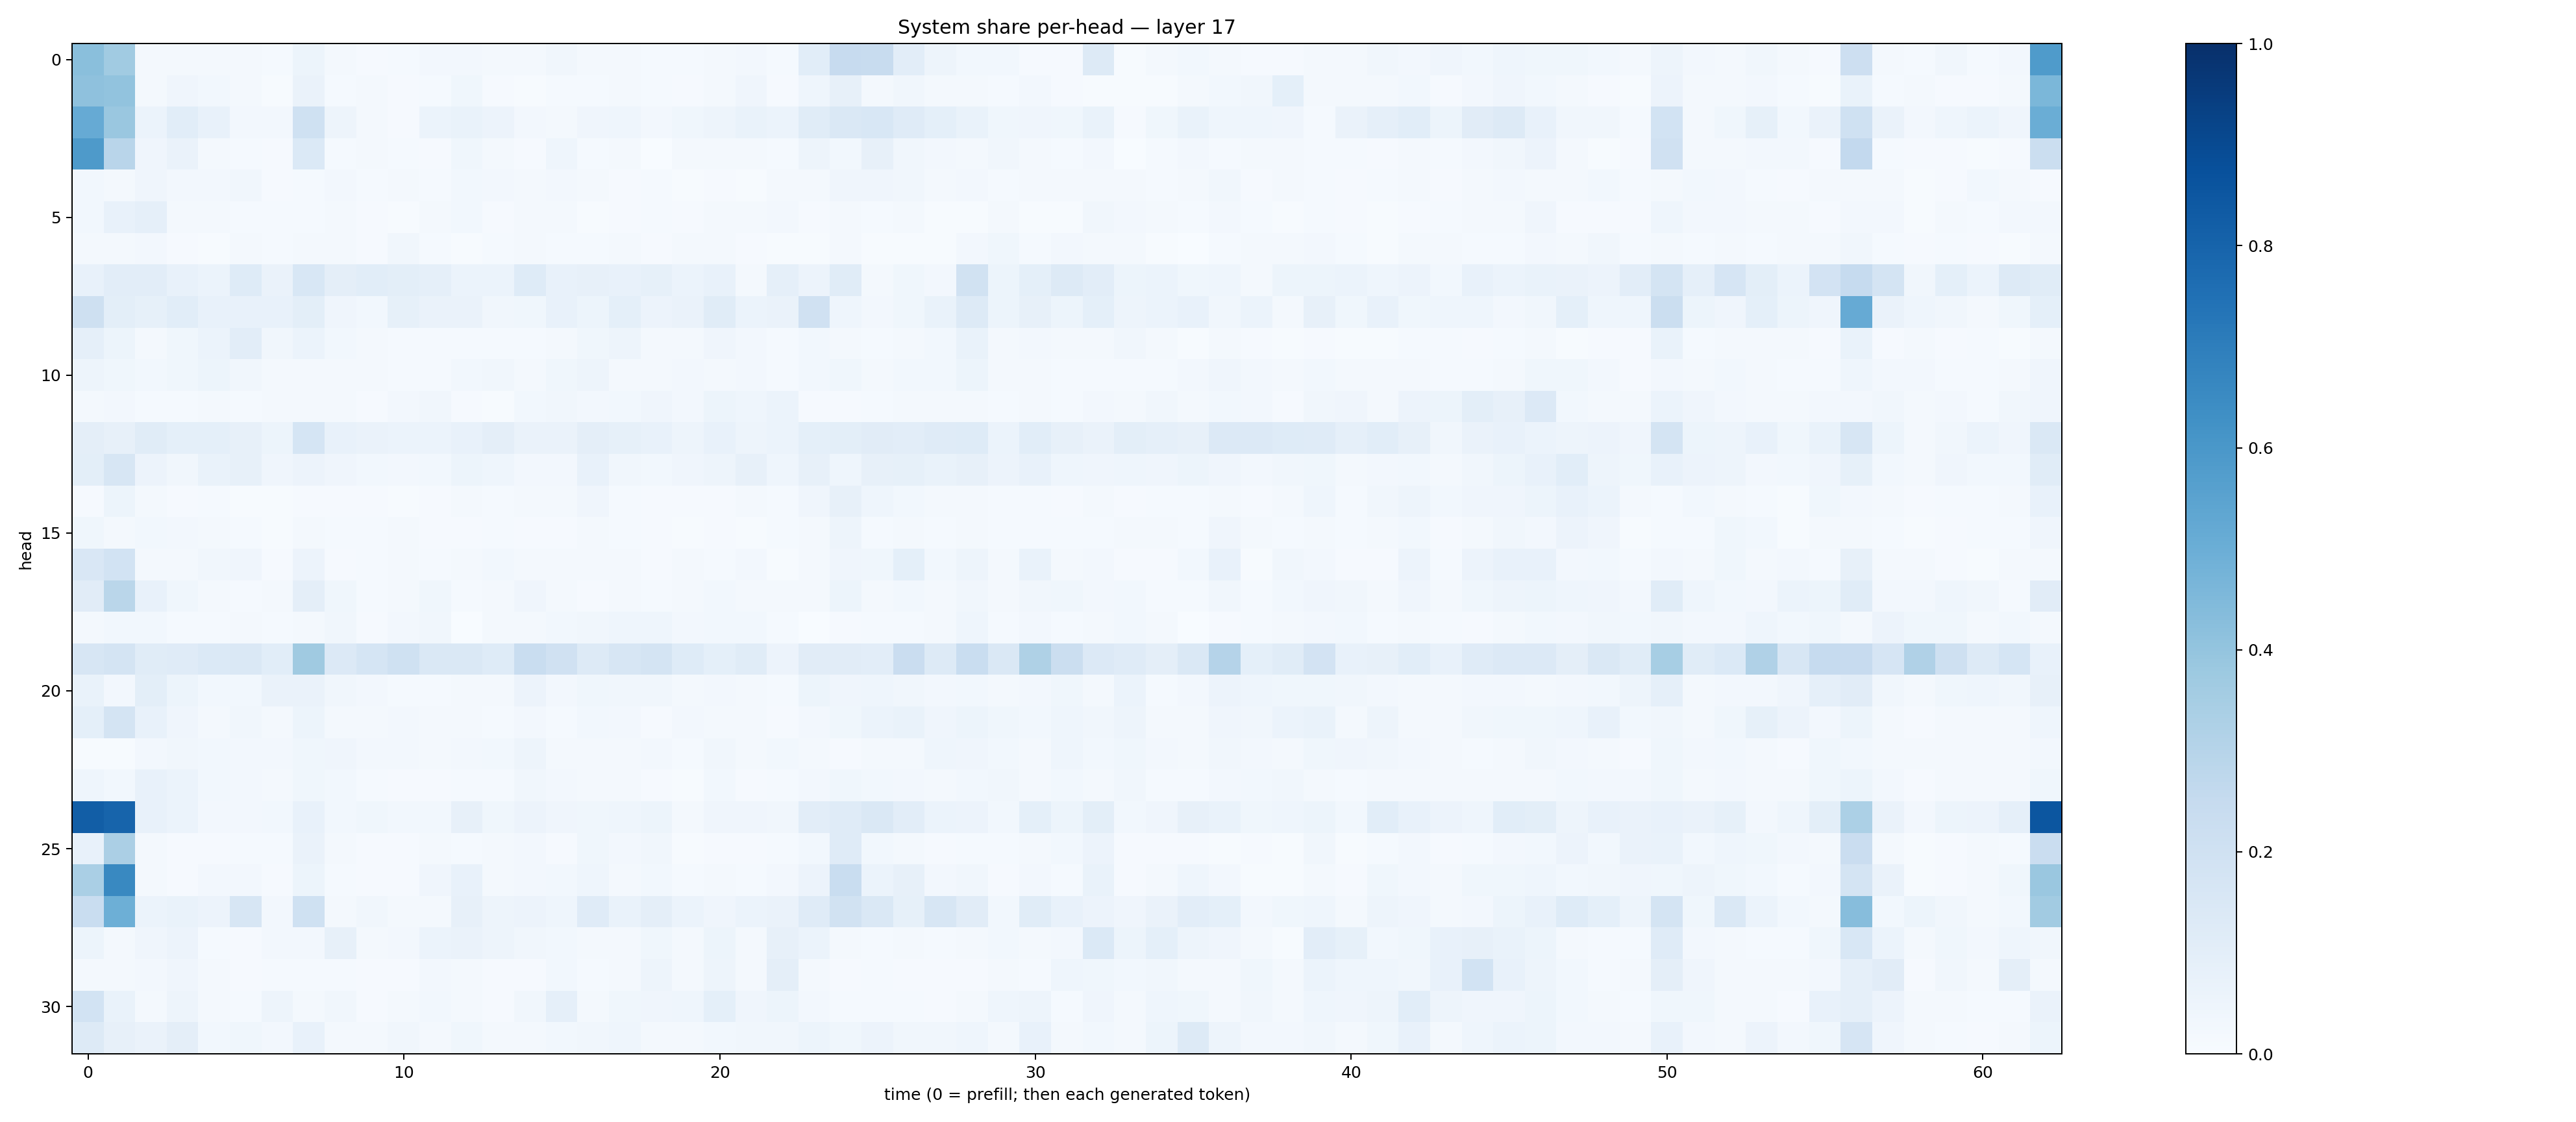

The data file committed next to this chart (first rows):
0.425385, 0.36571747, 0.021260435, 0.022566723, 0.01957032, 0.015769364, 0.014039112, 0.051287353, 0.021221852, 0.008810388, 0.013028082, 0.024068588, 0.024408322, 0.022517152, 0.017121129, 0.031654704, 0.017542196, 0.021610092, 0.01523348, 0.013120084, 0.017151965, 0.024865527, 0.015178982, 0.10705564
0.4104, 0.4046, 0.02001, 0.042, 0.03009, 0.01767, 0.0074, 0.06343, 0.0126, 0.01926, 0.01058, 0.01379, 0.03884, 0.008692, 0.004696, 0.01184, 0.01322, 0.01992, 0.01441, 0.01075, 0.0207, 0.04018, 0.01163, 0.0445
0.5126, 0.3858, 0.06174, 0.1066, 0.07325, 0.02507, 0.02452, 0.1997, 0.04934, 0.01803, 0.0113, 0.06181, 0.06843, 0.05671, 0.02671, 0.02257, 0.03957, 0.04412, 0.02527, 0.03828, 0.05034, 0.06903, 0.06066, 0.1137
0.5872, 0.2903, 0.04245, 0.06429, 0.02222, 0.01436, 0.01141, 0.1398, 0.01392, 0.01681, 0.01328, 0.01026, 0.03581, 0.02194, 0.009184, 0.04429, 0.01309, 0.01771, 0.003865, 0.0165, 0.01912, 0.01828, 0.01289, 0.04746
0.02794, 0.01948, 0.04018, 0.02609, 0.02436, 0.03368, 0.01079, 0.01302, 0.02552, 0.01378, 0.01655, 0.01261, 0.02788, 0.02694, 0.02254, 0.02487, 0.01661, 0.009367, 0.01552, 0.004224, 0.0103, 0.00768, 0.02118, 0.02248
0.029, 0.07444, 0.08676, 0.01619, 0.02062, 0.01331, 0.01281, 0.0155, 0.01644, 0.008596, 0.006439, 0.0222, 0.03016, 0.008084, 0.02023, 0.02172, 0.006941, 0.009091, 0.01185, 0.009793, 0.01682, 0.01713, 0.02625, 0.00968
0.01656, 0.01648, 0.02604, 0.009815, 0.005536, 0.01692, 0.01426, 0.01705, 0.0202, 0.008432, 0.03184, 0.01473, 0.005395, 0.0131, 0.02073, 0.0137, 0.01295, 0.0163, 0.008335, 0.01785, 0.01719, 0.01071, 0.007283, 0.006777
0.07225, 0.105, 0.1028, 0.07539, 0.05886, 0.1218, 0.06423, 0.1548, 0.09489, 0.1087, 0.1004, 0.0863, 0.06119, 0.06065, 0.1214, 0.0704, 0.07824, 0.0735, 0.08412, 0.0591, 0.07323, 0.02295, 0.08826, 0.055
0.205, 0.1013, 0.08498, 0.1068, 0.07811, 0.07797, 0.07354, 0.0999, 0.04102, 0.03077, 0.0821, 0.0649, 0.06504, 0.03241, 0.03586, 0.07161, 0.05394, 0.09351, 0.05749, 0.06575, 0.1158, 0.06028, 0.06498, 0.1962
0.08944, 0.05284, 0.01896, 0.03707, 0.06166, 0.1024, 0.03219, 0.06001, 0.03064, 0.02, 0.01308, 0.0118, 0.01502, 0.01179, 0.01553, 0.01636, 0.03722, 0.04704, 0.02262, 0.01764, 0.03925, 0.02415, 0.01374, 0.03006
0.05027, 0.03752, 0.02758, 0.03598, 0.05457, 0.03514, 0.01625, 0.0188, 0.02264, 0.01702, 0.01542, 0.01375, 0.02929, 0.03159, 0.02065, 0.03695, 0.05036, 0.02078, 0.0184, 0.02569, 0.02262, 0.02394, 0.01406, 0.03039
0.02054, 0.02441, 0.01451, 0.01354, 0.02326, 0.01477, 0.01978, 0.02084, 0.02119, 0.01161, 0.02349, 0.03344, 0.01015, 0.007424, 0.02738, 0.0334, 0.02677, 0.02746, 0.04034, 0.02516, 0.05352, 0.04615, 0.0607, 0.009733
0.09442, 0.08029, 0.114, 0.09003, 0.0932, 0.08083, 0.05174, 0.1684, 0.07046, 0.06458, 0.06201, 0.06171, 0.07238, 0.09584, 0.06509, 0.06414, 0.09487, 0.08217, 0.07118, 0.04913, 0.07752, 0.04992, 0.06247, 0.09248
0.09813, 0.16, 0.05566, 0.03333, 0.0686, 0.07821, 0.04197, 0.05855, 0.03942, 0.02999, 0.02496, 0.02747, 0.0519, 0.0436, 0.02647, 0.0244, 0.07324, 0.03501, 0.0312, 0.03907, 0.04708, 0.07959, 0.04494, 0.07887
0.008029, 0.0531, 0.02107, 0.01147, 0.01269, 0.00599, 0.004809, 0.0101, 0.01128, 0.009333, 0.004272, 0.008823, 0.0178, 0.01506, 0.01657, 0.01938, 0.03981, 0.01276, 0.009194, 0.008092, 0.01052, 0.01919, 0.01389, 0.03978
0.03906, 0.02133, 0.02752, 0.02691, 0.0218, 0.01504, 0.006394, 0.02134, 0.01217, 0.01504, 0.01585, 0.009774, 0.01072, 0.0119, 0.01109, 0.0109, 0.01733, 0.01351, 0.01031, 0.006344, 0.008141, 0.005896, 0.01308, 0.0169
0.1508, 0.1837, 0.02222, 0.0158, 0.03246, 0.03951, 0.009672, 0.05819, 0.01144, 0.01291, 0.01754, 0.01253, 0.01981, 0.02791, 0.01656, 0.01629, 0.0191, 0.02057, 0.00845, 0.02133, 0.0119, 0.02505, 0.007387, 0.02233
0.1116, 0.2862, 0.07256, 0.03825, 0.01762, 0.01431, 0.01863, 0.09691, 0.03879, 0.01529, 0.01943, 0.03897, 0.0132, 0.01938, 0.03975, 0.0175, 0.01084, 0.01618, 0.01235, 0.02018, 0.02964, 0.0218, 0.0232, 0.02057
0.02174, 0.02908, 0.03019, 0.01193, 0.01403, 0.02232, 0.01306, 0.0233, 0.03394, 0.0115, 0.02519, 0.03273, 0.00293, 0.01732, 0.02207, 0.02747, 0.03235, 0.04683, 0.04613, 0.0263, 0.0285, 0.02781, 0.01366, 0.001651
0.1629, 0.1782, 0.1141, 0.1186, 0.137, 0.1406, 0.1073, 0.3688, 0.1357, 0.1713, 0.2006, 0.1466, 0.1451, 0.1216, 0.2334, 0.199, 0.1284, 0.1623, 0.1731, 0.1247, 0.09046, 0.1145, 0.05585, 0.1116
0.06862, 0.02543, 0.09923, 0.05082, 0.03062, 0.02994, 0.06527, 0.06525, 0.03439, 0.02347, 0.0142, 0.01255, 0.02123, 0.02, 0.05854, 0.02613, 0.03862, 0.03319, 0.03201, 0.0229, 0.02614, 0.02107, 0.01425, 0.05195
0.09309, 0.1768, 0.07293, 0.04272, 0.02184, 0.03448, 0.01737, 0.05339, 0.01847, 0.01863, 0.02619, 0.01825, 0.02246, 0.01499, 0.02608, 0.01465, 0.02891, 0.02533, 0.01159, 0.02658, 0.01876, 0.01654, 0.009231, 0.02524
0.005898, 0.004637, 0.02713, 0.03308, 0.02932, 0.02501, 0.02439, 0.03861, 0.04091, 0.02495, 0.02377, 0.0225, 0.02514, 0.02836, 0.04701, 0.02161, 0.02307, 0.02328, 0.02586, 0.01485, 0.03194, 0.01569, 0.02943, 0.01585
0.04465, 0.02868, 0.07282, 0.06006, 0.02834, 0.02448, 0.02311, 0.03635, 0.02904, 0.0122, 0.01165, 0.01044, 0.01539, 0.01426, 0.03425, 0.02706, 0.01823, 0.01728, 0.01172, 0.007518, 0.0288, 0.01057, 0.0121, 0.02625
0.8228, 0.7993, 0.07053, 0.05978, 0.02464, 0.02411, 0.03088, 0.07353, 0.03077, 0.03652, 0.02907, 0.03113, 0.08036, 0.03645, 0.05719, 0.04199, 0.03524, 0.04414, 0.05108, 0.02156, 0.04109, 0.04101, 0.03482, 0.1039
0.07551, 0.334, 0.02228, 0.008327, 0.01005, 0.01193, 0.01186, 0.065, 0.02151, 0.01007, 0.009831, 0.01781, 0.01533, 0.02005, 0.02609, 0.01099, 0.03554, 0.0248, 0.03129, 0.006788, 0.008778, 0.008575, 0.01415, 0.02751
0.3376, 0.6598, 0.01707, 0.008322, 0.02369, 0.02557, 0.008735, 0.05379, 0.01248, 0.01024, 0.01096, 0.03978, 0.07196, 0.01833, 0.02488, 0.02813, 0.0442, 0.01909, 0.02836, 0.01508, 0.02146, 0.01476, 0.02702, 0.05603
0.232, 0.4936, 0.05897, 0.06828, 0.05834, 0.1614, 0.02388, 0.2031, 0.02198, 0.03172, 0.02302, 0.01845, 0.07871, 0.04977, 0.05859, 0.0461, 0.1208, 0.06797, 0.09491, 0.06063, 0.04132, 0.05975, 0.0634, 0.1188
0.05173, 0.01785, 0.04002, 0.05594, 0.01425, 0.009162, 0.0248, 0.02638, 0.08081, 0.01967, 0.02364, 0.05928, 0.06602, 0.05046, 0.03178, 0.02887, 0.02154, 0.02249, 0.03698, 0.0167, 0.05197, 0.01855, 0.07873, 0.06034
0.0218, 0.01856, 0.02729, 0.03977, 0.01807, 0.01088, 0.0142, 0.01281, 0.01468, 0.009135, 0.01073, 0.02386, 0.01959, 0.008987, 0.008919, 0.02973, 0.01481, 0.02313, 0.04823, 0.0175, 0.05055, 0.02112, 0.09755, 0.01984
0.1836, 0.0682, 0.02027, 0.04975, 0.01815, 0.01548, 0.04717, 0.02332, 0.03402, 0.0107, 0.01635, 0.03073, 0.02045, 0.01008, 0.0344, 0.08688, 0.02033, 0.03689, 0.04112, 0.04528, 0.09349, 0.04228, 0.05292, 0.02708
0.1273, 0.08191, 0.06395, 0.09507, 0.02798, 0.03562, 0.02532, 0.07303, 0.01643, 0.01694, 0.03225, 0.01997, 0.03761, 0.02338, 0.02126, 0.03017, 0.03311, 0.04447, 0.02079, 0.02256, 0.03, 0.03213, 0.03375, 0.05271
